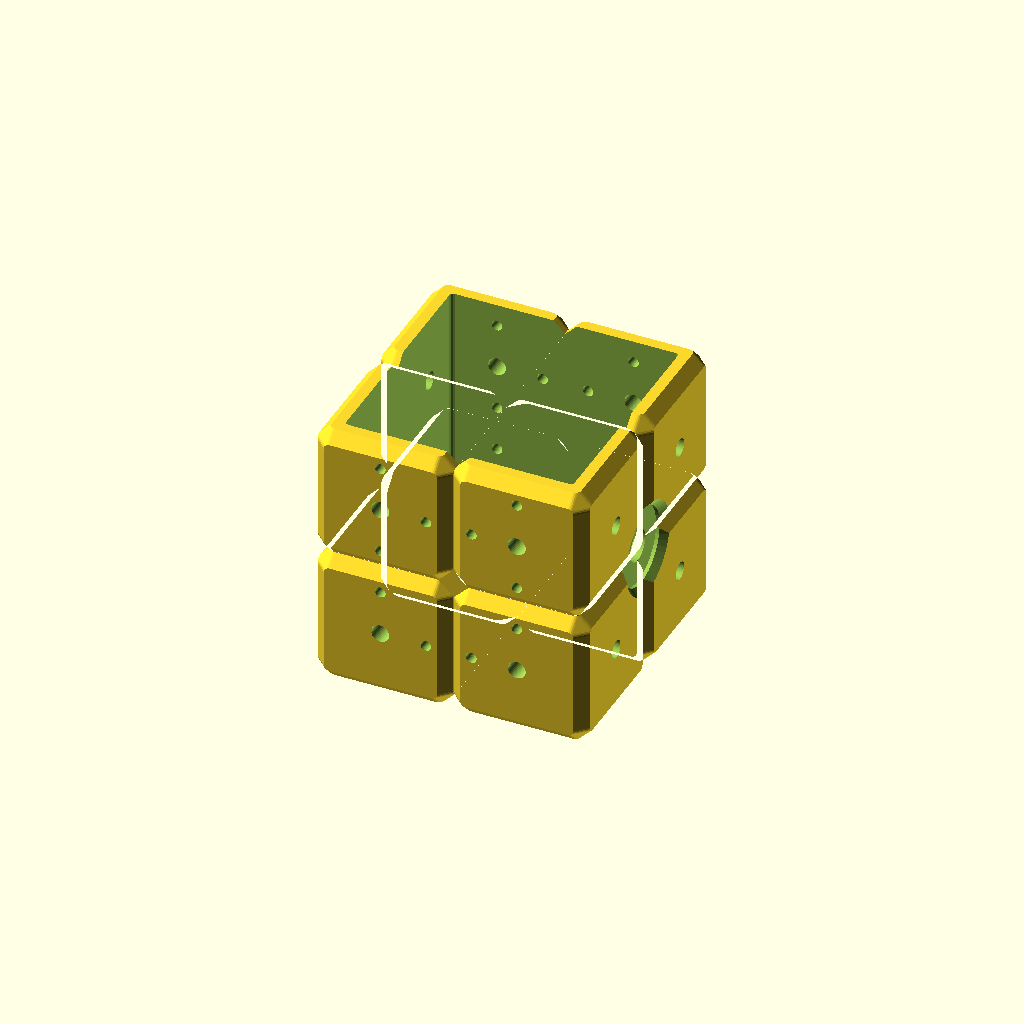
Cell 1 — every parameter at its default value.
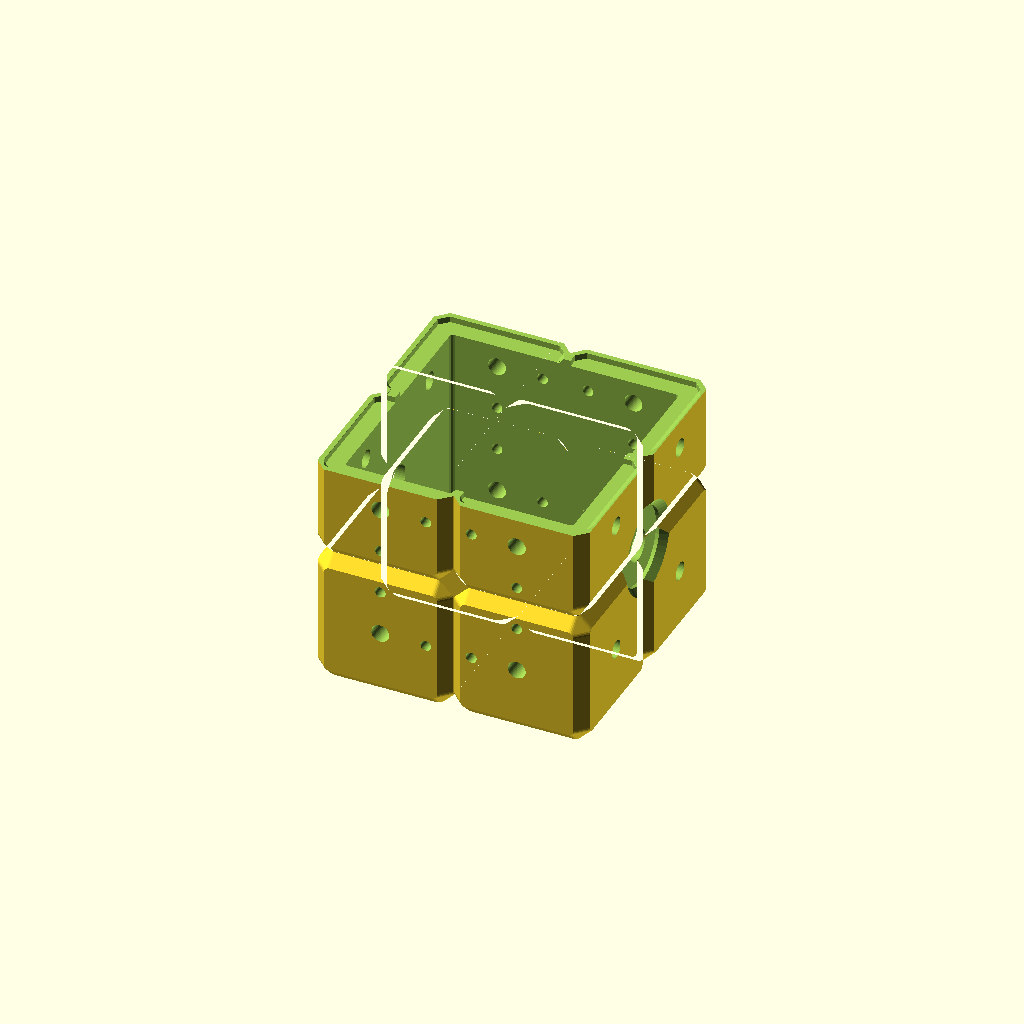
Cell 2 — preset "p2605".
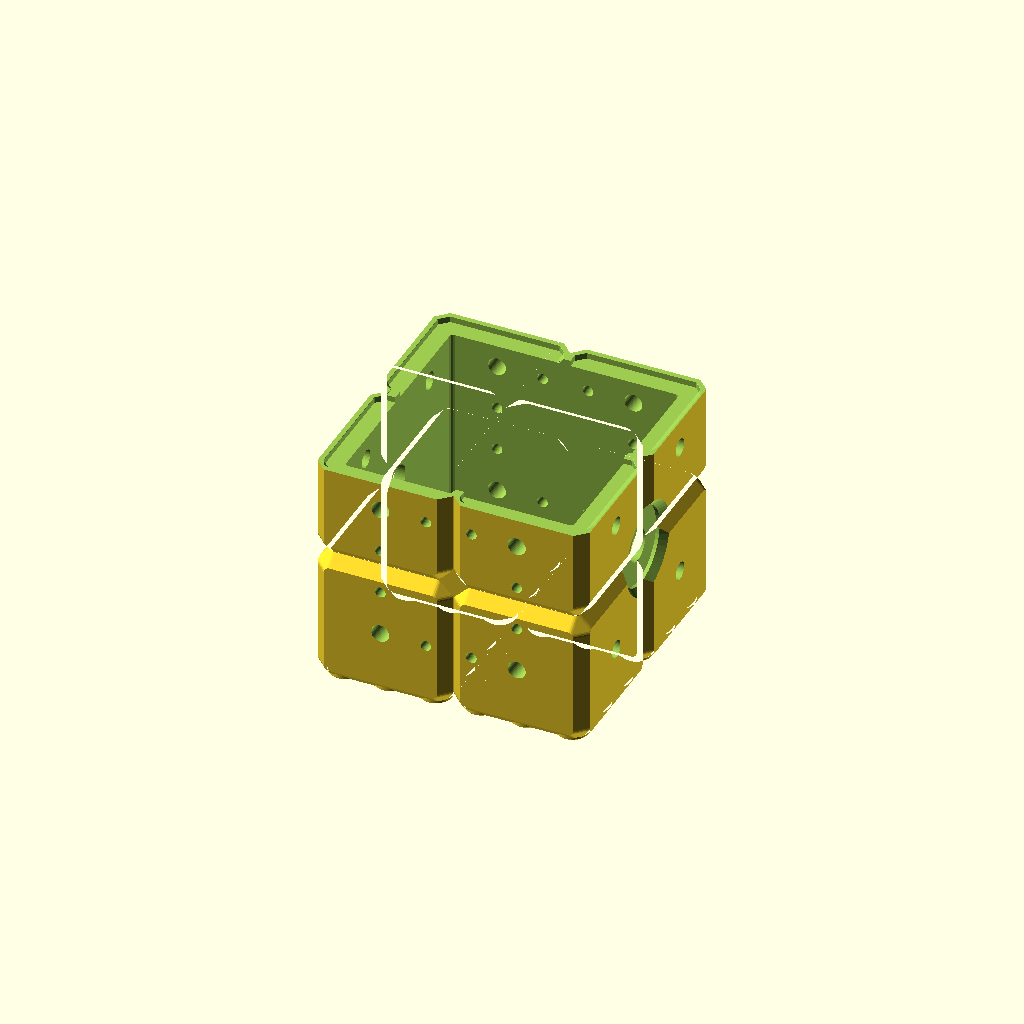
Cell 3 — preset "p2606".
One fixed orthographic camera (rotation 55°, 0°, 25°; colour scheme Cornfield) for every cell.
Source of the model, 2023/togridpile/WireSpoolHolder0.scad:
// WireSpoolHolder0.3
// 
// v0.2:
// - Fix that `wall_thickness` was not taken into account in all directions
// - By `cavity_surface_offset` (defaults to $tgx11_offset) to cavity surfaces
// - Option for `top_lip_z_offset`, which, when negative,
//   cuts a female TOGridPile foot into the top
// v0.3:
// - Option for foot_style = 'circle'
// - Option for magnet pockets in bottom
// - Bevel edges around X axis hole counterbores

size_chunks = [2,2,2];
// Nominal wall thickness, before subtractions
wall_thickness = "1/4inch";

// Set to a negative value to cut a positive TOGridPile lip that far below the nominal top of the block.
top_lip_z_offset = "0inch";
top_lip_segmentation = "chunk";
top_lip_height = "1.6mm";

foot_style = "none"; // ["none","circle"]
bottom_atom_hole_style = "none"; // ["none","magnet-pocket"]

// Set to a small negative value to slightly enlarge cavity; if blank, will be the same as $tgx11_offset
cavity_surface_offset = "";

$tgx11_offset = -0.1;
$fn = 48;

module __wirespoolholder0__end_params() { }

use <../lib/TGx11.1Lib.scad>
use <../lib/TOGMod1.scad>
use <../lib/TOGMod1Constructors.scad>
use <../lib/TOGPolyhedronLib1.scad>
use <../lib/TOGUnits1.scad>
use <../lib/TOGHoleLib2.scad>

//// Chunk construction functions

// Might want to stick in a library at some point because this isn't
// the first time I've written something like this.

function make_chunk(width) =
	let( bevel_size = togunits1_to_mm("tgp-standard-bevel") )
	let( actual_width = width + $tgx11_offset*2 )
	let( zrange = [-actual_width/2, actual_width/2] )
	let( face =
		let(ew = width - 2*bevel_size + $tgx11_offset*(sqrt(2)-1)*2)
		togmod1_make_rounded_rect([ew, ew], r=bevel_size/2) )
	["hull",
		togmod1_linear_extrude_x(zrange, face),
		togmod1_linear_extrude_y(zrange, face),
		togmod1_linear_extrude_z(zrange, face),
	];

function make_metachunk( size_chunks, chunk_size, chunk ) =
	let( bevel_size = togunits1_to_mm("tgp-standard-bevel") )
	let( rr = bevel_size/2 )
	["union",
		for( zm=[-size_chunks[2]/2+0.5 : 1 : size_chunks[2]/2-0.5] )
		for( ym=[-size_chunks[1]/2+0.5 : 1 : size_chunks[1]/2-0.5] )
		for( xm=[-size_chunks[0]/2+0.5 : 1 : size_chunks[0]/2-0.5] )
		["translate", [xm*chunk_size[0], ym*chunk_size[1], zm*chunk_size[2]], chunk],
		
		tphl1_make_rounded_cuboid([
			size_chunks[0]*chunk_size[0] - bevel_size*2 + $tgx11_offset*2 + 1/32,
			size_chunks[1]*chunk_size[1] - bevel_size*2 + $tgx11_offset*2 + 1/32,
			size_chunks[2]*chunk_size[2] - bevel_size*2 + $tgx11_offset*2 + 1/32,
		], r=[rr,rr,rr])
	];

//// End chunk construction functions

function is_blank(v) = is_undef(v) || v == "";

$togunits1_default_unit = "mm";

chunk_size_mm = togunits1_to_mm("chunk");
atom_size_mm  = togunits1_to_mm("atom");

top_lip_z_offset_mm = togunits1_to_mm(top_lip_z_offset);
top_lip_height_mm   = togunits1_to_mm(top_lip_height);
wall_thickness_mm   = togunits1_to_mm(wall_thickness);
cavity_surface_offset_mm = is_blank(cavity_surface_offset) ? $tgx11_offset : togunits1_to_mm(cavity_surface_offset);

$togridlib3_unit_table = tgx11_get_default_unit_table();

assert( top_lip_height_mm >= 0, "Negative top lip height not currently supported" );
// There's no reason it couldn't be, though I might want to
// use some sentinal string instead of magical -1 to mean
// 'make the top male'.

togmod1_domodule(
	let( size_mm = size_chunks * chunk_size_mm )
	let( size_atoms = size_chunks * 3 )
	let( chunk = ["render", make_chunk(chunk_size_mm, $fn=24)] )
	let( metachunk = make_metachunk( size_chunks, [chunk_size_mm, chunk_size_mm, chunk_size_mm], chunk, $fn=24 ) )
	let( foot_d = atom_size_mm*sqrt(2)/2 )
	let( foot = tphl1_make_z_cylinder(zds=[
		[0   - $tgx11_offset + 1/256, foot_d-0.8],
		[0.4 - $tgx11_offset + 1/256, foot_d    ],
		[atom_size_mm               , foot_d    ]
	]))
	let( block_hull = ["union",
		metachunk,
		
		if( foot_style != "none" )
		for( ym=[-size_atoms[1]/2 + 0.5 : 1 : size_atoms[1]/2 - 0.5] )
		for( xm=[-size_atoms[0]/2 + 0.5 : 1 : size_atoms[0]/2 - 0.5] )
		["translate", [xm*atom_size_mm, ym*atom_size_mm, -size_mm[2]/2],
			foot
		]
	])
	let( cavity = ["translate", [0,0,size_mm[2]/2],
		tphl1_make_rounded_cuboid(
			[
				size_mm[0] - wall_thickness_mm*2 - cavity_surface_offset_mm*2,
				size_mm[1] - wall_thickness_mm*2 - cavity_surface_offset_mm*2,
				size_mm[2]*2-wall_thickness_mm*2 - cavity_surface_offset_mm*2
			], r=[1,1,1], $fn=12)
	] )
	let( eff_top_z = size_mm[2]/2 + top_lip_z_offset_mm )
	// Counterbored hole along X axis
	let( spool_axis_hole = ["rotate", [0,90,0], tphl1_make_z_cylinder(zds=[
		[-size_mm[0]/2 - 2, 30],
		[-size_mm[0]/2 + 2, 22],
		[-size_mm[0]/2 + 3, 22],
		[-size_mm[0]/2 + 3,  9],
		[ size_mm[0]/2 - 3,  9],
		[ size_mm[0]/2 - 3, 22],
		[ size_mm[0]/2 - 2, 22],
		[ size_mm[0]/2 + 2, 30],
	])])
	let( wire_y_hole = ["rotate", [90,0,0], tphl1_make_z_cylinder(zrange=[-size_mm[1], size_mm[1]], d=3)] )
	let( wire_y_hole_positions = [
		for( xc=[-size_chunks[0]/2 + 0.5 : 1 : size_chunks[0]/2 - 0.5] )
		for( zc=[-size_chunks[2]/2 + 0.5 : 1 : size_chunks[2]/2 - 0.5] )
		for( ap=[[-1, 0], [0, 1], [1, 0], [0, -1]] )
		let( p = [xc * chunk_size_mm + ap[0]*atom_size_mm, 0, zc*chunk_size_mm + ap[1]*atom_size_mm] )
		if( abs(p[0]) < size_mm[0]/2 - 7 && p[2] > -size_mm[2]/2 + 7 && p[2] + 3 < eff_top_z )
		p
	])
	let( floor_hole = tog_holelib2_hole("THL-1006", depth=wall_thickness_mm+5, inset=2) )
	let( floor_hole_positions =
		let( floor_z = -size_mm[2]/2 + wall_thickness_mm )
		[
			for( xc=[-size_chunks[0]/2 + 0.5 : 1 : size_chunks[0]/2 - 0.5] )
			for( yc=[-size_chunks[1]/2 + 0.5 : 1 : size_chunks[1]/2 - 0.5] )
			[xc*chunk_size_mm, yc*chunk_size_mm, floor_z],
			
			for( xc=[-size_chunks[0]/2 + 1 : 1 : size_chunks[0]/2 - 1] )
			for( yc=[-size_chunks[1]/2 + 1 : 1 : size_chunks[1]/2 - 1] )
			[xc*chunk_size_mm, yc*chunk_size_mm, floor_z],
		])
	// Hmm: Might want to countersink the connector holes on the inside
	// for use with #6 flatheads.
	let( connector_y_hole = ["rotate", [90,0,0], tphl1_make_z_cylinder(zrange=[-size_mm[1], size_mm[1]], d=5)] )
	let( connector_x_hole = ["rotate", [0,90,0], tphl1_make_z_cylinder(zrange=[-size_mm[0], size_mm[0]], d=5)] )
	let( magnet_z_pocket = tphl1_make_z_cylinder(d=6.2, zrange=[-2.4,2.4]) )
	let( bottom_edge_atom_positions = [
		for( xc=[-size_chunks[0]/2 + 0.5 : 1 : size_chunks[0]/2 - 0.5] )
		for( yc=[-size_chunks[1]/2 + 0.5 : 1 : size_chunks[1]/2 - 0.5] )
		for( ap=[[-1, -1], [0,-1], [1, -1], [1,0], [1, 1], [0,1], [-1, 1], [-1,0]] )
		[xc * chunk_size_mm + ap[0]*atom_size_mm, yc*chunk_size_mm + ap[1]*atom_size_mm, -size_mm[2]/2]
	])
	let( magnet_y_pocket = ["rotate", [90,0,0], magnet_z_pocket] )
	let( magnet_y_pocket_positions = [
		for( xc=[-size_chunks[0]/2 + 0.5 : 1 : size_chunks[0]/2 - 0.5] )
		for( zc=[-size_chunks[2]/2 + 0.5 : 1 : size_chunks[2]/2 - 0.5] )
		for( ap=[[-1, -1], [1, -1], [1, 1], [-1, 1]] )
		for( y = [-size_mm[1]/2, size_mm[1]/2] )
		[xc * chunk_size_mm + ap[0]*atom_size_mm, y, zc*chunk_size_mm + ap[1]*atom_size_mm]
	])
	["difference",
		["render", block_hull],
		
		cavity,
		
		spool_axis_hole,
		
		for( pos=wire_y_hole_positions ) ["translate", pos, wire_y_hole],
		
		for( pos=floor_hole_positions ) ["translate", pos, floor_hole],
		
		for( zc=[-size_chunks[2]/2 + 0.5 : 1 : size_chunks[2]/2 - 0.5] )
		for( xc=[-size_chunks[0]/2 + 0.5 : 1 : size_chunks[0]/2 - 0.5] )
		["translate", [xc, 0, zc]*chunk_size_mm, connector_y_hole],
		
		for( zc=[-size_chunks[2]/2 + 0.5 : 1 : size_chunks[2]/2 - 0.5] )
		for( yc=[-size_chunks[1]/2 + 0.5 : 1 : size_chunks[1]/2 - 0.5] )
		["translate", [0, yc, zc]*chunk_size_mm, connector_x_hole],
		
		// TODO: Magnet pockets on X and Z surfaces, too
		// But for now, none of them, because they cut into the edges of the beveled cubes.
		// Add 'foot columns' and it may work.
		// for( pos = magnet_y_pocket_positions ) ["translate", pos, magnet_y_pocket],
		if( bottom_atom_hole_style == "magnet-pocket" )
		for( pos = bottom_edge_atom_positions ) ["translate", pos, magnet_z_pocket],
		
		if( top_lip_z_offset_mm < 0 )
		["translate", [0, 0, size_mm[2]/2+top_lip_z_offset_mm],
			["union",
				if( top_lip_height_mm > 0 ) tgx11_block_bottom(
					[for(d=size_chunks) [d,"chunk"]],
					bottom_shape = "footed",
					segmentation = top_lip_segmentation,
					$tgx11_gender = "female",
					$tgx11_offset = -$tgx11_offset
				),
				
				["translate", [0,0,top_lip_height_mm+size_mm[2]/2], togmod1_make_cuboid([size_mm[0]+20, size_mm[1]+20, size_mm[2]])],
			]
		]
	]
);
Parameter table extracted from the source (name, type, default, range or options):
size_chunks: vector, default [2, 2, 2]
wall_thickness: string, default "1/4inch"
top_lip_z_offset: string, default "0inch"
top_lip_segmentation: string, default "chunk"
top_lip_height: string, default "1.6mm"
foot_style: string, default "none", options "none", "circle"
bottom_atom_hole_style: string, default "none", options "none", "magnet-pocket"
cavity_surface_offset: string, default ""
